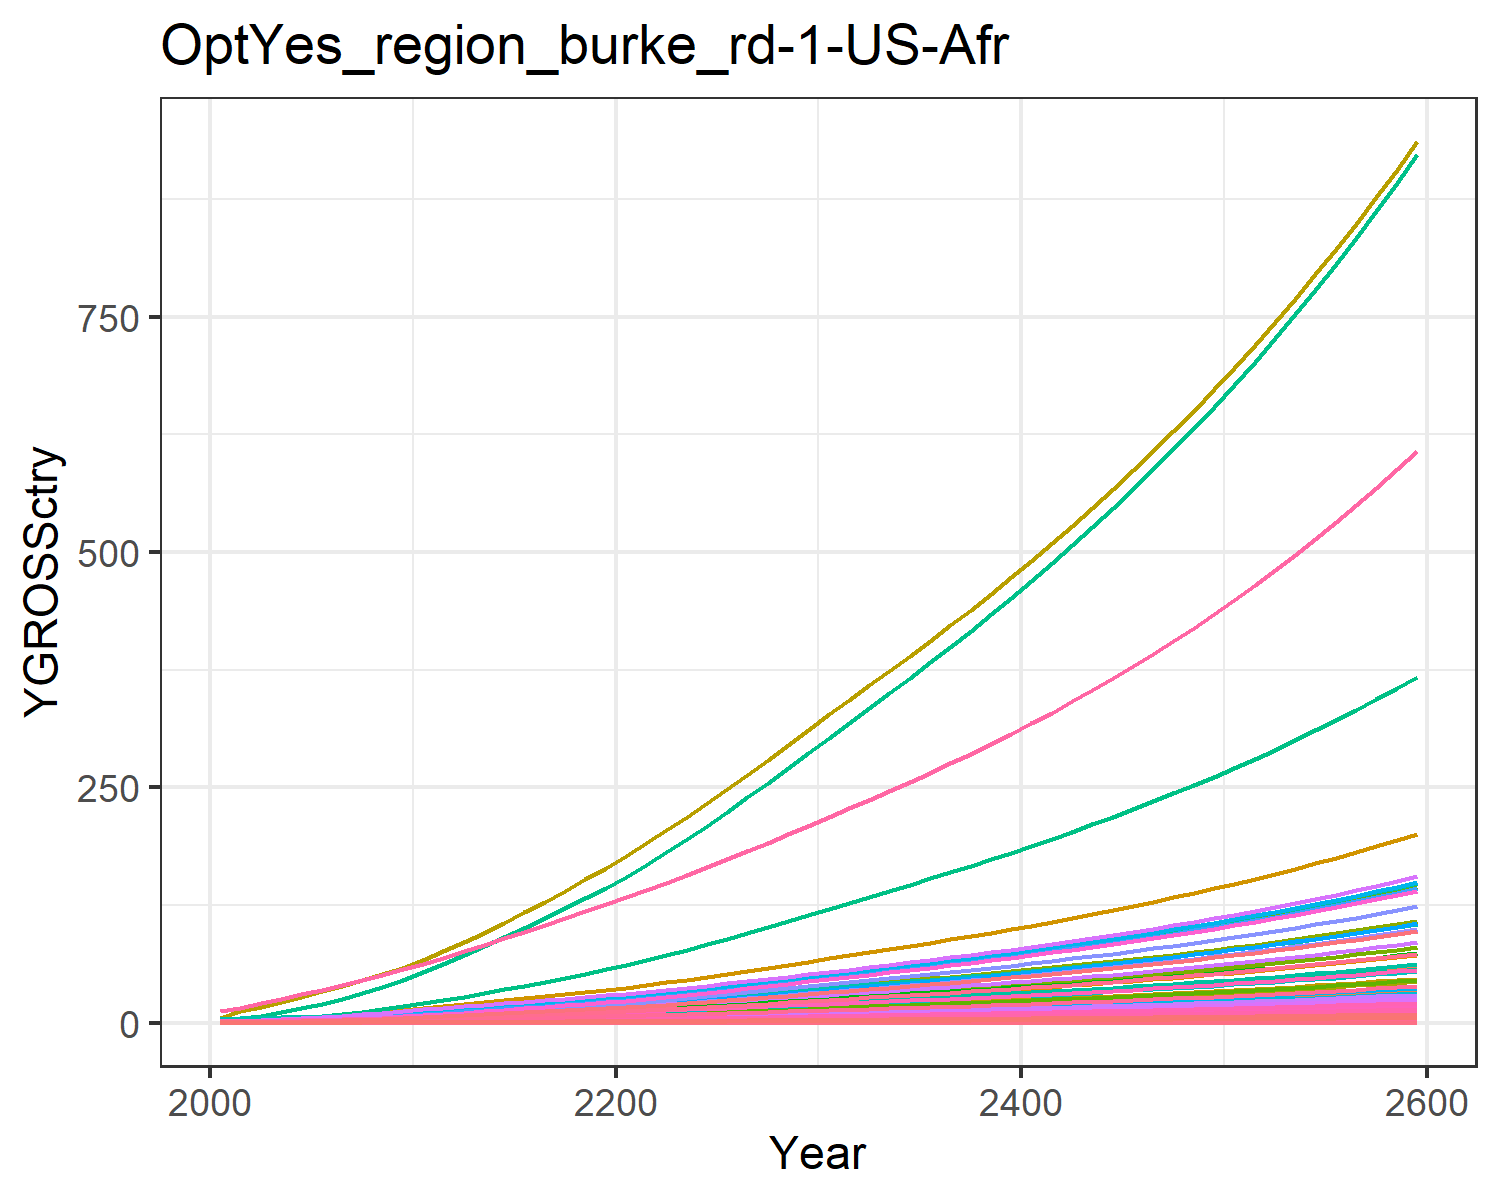

The file beside this chart, header and first rows:
0.018853978838997754, 0.040301129071862236, 0.010165438669766262, 0.3774099139141289, 0.40590282489173, 0.007751571851760122, 0.758082013299218, 0.25854341897928435, 0.047249844955456276, 0.0016238636003148837, 0.30657560419750846, 0.005170565761527711, 0.007279429204794612, 0.17141677304335884, 0.04055560391474781, 0.0386163103833662, 0.005330680504817779, 0.01259484903556952, 0.049157951262641504, 0.0014122981217094073, 0.03701780782792776, 1.4392407695780718, 0.0023445815536652474, 0.009093611893641846
0.03003, 0.07601, 0.01377, 0.6249, 0.6327, 0.0105, 1.006, 0.3252, 0.06402, 0.003063, 0.3856, 0.009752, 0.01373, 0.273, 0.05495, 0.06393, 0.008309, 0.01707, 0.06661, 0.002201, 0.0577, 2.243, 0.003654, 0.01449
0.04973, 0.1347, 0.01936, 0.9489, 0.9195, 0.01476, 1.296, 0.4131, 0.08998, 0.005429, 0.4898, 0.01729, 0.02434, 0.4521, 0.07723, 0.09709, 0.01208, 0.02398, 0.09361, 0.003199, 0.08386, 3.26, 0.005311, 0.02399
0.07635, 0.2321, 0.02559, 1.342, 1.252, 0.01951, 1.586, 0.5014, 0.1189, 0.009351, 0.5945, 0.02978, 0.04192, 0.6942, 0.1021, 0.1373, 0.01644, 0.0317, 0.1237, 0.004356, 0.1142, 4.44, 0.007232, 0.03683
0.1103, 0.3572, 0.0325, 1.8, 1.616, 0.02478, 1.862, 0.5906, 0.151, 0.01439, 0.7003, 0.04583, 0.06452, 1.003, 0.1296, 0.1842, 0.02123, 0.04026, 0.1571, 0.005624, 0.1474, 5.731, 0.009336, 0.0532
0.1494, 0.5004, 0.0399, 2.283, 1.991, 0.03043, 2.114, 0.6761, 0.1855, 0.02016, 0.8017, 0.0642, 0.09038, 1.358, 0.1592, 0.2336, 0.02615, 0.04944, 0.193, 0.006928, 0.1816, 7.06, 0.0115, 0.07204
0.1936, 0.6605, 0.04786, 2.803, 2.388, 0.0365, 2.345, 0.7588, 0.2225, 0.02661, 0.8998, 0.08473, 0.1193, 1.761, 0.191, 0.2868, 0.03136, 0.0593, 0.2315, 0.008308, 0.2178, 8.467, 0.01379, 0.0934
0.2455, 0.8537, 0.05635, 3.393, 2.817, 0.04297, 2.577, 0.8421, 0.2619, 0.0344, 0.9986, 0.1095, 0.1542, 2.232, 0.2248, 0.3471, 0.037, 0.06982, 0.2725, 0.009802, 0.2569, 9.989, 0.01627, 0.1184
0.3051, 1.084, 0.06528, 4.056, 3.278, 0.04978, 2.81, 0.9259, 0.3035, 0.04368, 1.098, 0.1391, 0.1958, 2.774, 0.2605, 0.415, 0.04305, 0.08089, 0.3157, 0.0114, 0.2989, 11.62, 0.01893, 0.1472
0.3729, 1.355, 0.07459, 4.799, 3.768, 0.05687, 3.042, 1.01, 0.3467, 0.05459, 1.198, 0.1738, 0.2447, 3.39, 0.2976, 0.4911, 0.04948, 0.09241, 0.3607, 0.01311, 0.3436, 13.36, 0.02176, 0.1798
0.445, 1.624, 0.08557, 5.502, 4.29, 0.06525, 3.324, 1.11, 0.3978, 0.06543, 1.317, 0.2083, 0.2933, 4.046, 0.3414, 0.5629, 0.05634, 0.106, 0.4138, 0.01493, 0.3913, 15.21, 0.02478, 0.2146
0.5208, 1.871, 0.09865, 6.106, 4.838, 0.07523, 3.664, 1.229, 0.4585, 0.07539, 1.457, 0.2401, 0.338, 4.735, 0.3936, 0.6248, 0.06353, 0.1222, 0.4771, 0.01683, 0.4412, 17.15, 0.02794, 0.2512
0.5974, 2.126, 0.1131, 6.78, 5.445, 0.08627, 4.046, 1.363, 0.5259, 0.08567, 1.616, 0.2728, 0.384, 5.432, 0.4514, 0.6937, 0.0715, 0.1402, 0.5471, 0.01894, 0.4965, 19.31, 0.03145, 0.2882
0.6787, 2.39, 0.1281, 7.438, 6.051, 0.09772, 4.422, 1.495, 0.5956, 0.09628, 1.773, 0.3066, 0.4316, 6.171, 0.5112, 0.7611, 0.07947, 0.1588, 0.6197, 0.02105, 0.5519, 21.46, 0.03495, 0.3274
0.7638, 2.659, 0.1437, 8.09, 6.663, 0.1096, 4.798, 1.628, 0.6678, 0.1071, 1.93, 0.3411, 0.4802, 6.944, 0.5732, 0.8278, 0.08751, 0.178, 0.6948, 0.02318, 0.6077, 23.63, 0.03849, 0.3684
0.8517, 2.931, 0.1597, 8.741, 7.283, 0.1218, 5.178, 1.762, 0.7424, 0.1181, 2.089, 0.3761, 0.5294, 7.744, 0.6372, 0.8944, 0.09564, 0.1979, 0.7724, 0.02534, 0.6642, 25.82, 0.04207, 0.4108
0.9419, 3.205, 0.1763, 9.392, 7.909, 0.1344, 5.565, 1.898, 0.8192, 0.1291, 2.251, 0.4112, 0.5789, 8.563, 0.7032, 0.961, 0.1039, 0.2184, 0.8523, 0.02752, 0.7213, 28.04, 0.04568, 0.4543
1.034, 3.477, 0.1932, 10.04, 8.541, 0.1473, 5.959, 2.037, 0.8981, 0.1401, 2.416, 0.4462, 0.6281, 9.401, 0.7709, 1.027, 0.1122, 0.2394, 0.9344, 0.02972, 0.7789, 30.28, 0.04933, 0.4987
1.128, 3.748, 0.2106, 10.69, 9.177, 0.1606, 6.361, 2.179, 0.9788, 0.151, 2.584, 0.4808, 0.6769, 10.25, 0.8401, 1.094, 0.1205, 0.2609, 1.018, 0.03193, 0.8369, 32.54, 0.05301, 0.544
1.223, 4.014, 0.2283, 11.34, 9.817, 0.1741, 6.771, 2.324, 1.061, 0.1617, 2.756, 0.515, 0.725, 11.12, 0.9109, 1.16, 0.1289, 0.2829, 1.104, 0.03416, 0.8953, 34.81, 0.0567, 0.5897
1.325, 4.301, 0.2468, 12.04, 10.51, 0.1882, 7.193, 2.473, 1.147, 0.1733, 2.933, 0.5518, 0.7768, 12.05, 0.9847, 1.232, 0.138, 0.3058, 1.194, 0.03656, 0.9582, 37.26, 0.06069, 0.6391
1.438, 4.617, 0.2663, 12.83, 11.27, 0.2031, 7.627, 2.628, 1.238, 0.186, 3.116, 0.5924, 0.834, 13.07, 1.063, 1.313, 0.148, 0.33, 1.288, 0.03921, 1.028, 39.95, 0.06509, 0.6935
1.556, 4.978, 0.2864, 13.66, 12.06, 0.2184, 8.072, 2.787, 1.331, 0.2006, 3.305, 0.6387, 0.8992, 14.14, 1.143, 1.398, 0.1584, 0.3549, 1.385, 0.04197, 1.1, 42.77, 0.06967, 0.7504
1.678, 5.357, 0.3071, 14.51, 12.88, 0.2342, 8.528, 2.951, 1.427, 0.2159, 3.499, 0.6873, 0.9677, 15.25, 1.225, 1.485, 0.1692, 0.3805, 1.485, 0.04482, 1.175, 45.68, 0.07441, 0.8092
1.803, 5.751, 0.3283, 15.39, 13.73, 0.2503, 8.997, 3.118, 1.526, 0.2317, 3.697, 0.7378, 1.039, 16.39, 1.31, 1.575, 0.1803, 0.4067, 1.587, 0.04777, 1.252, 48.68, 0.0793, 0.8697
1.932, 6.157, 0.35, 16.29, 14.6, 0.2669, 9.477, 3.29, 1.627, 0.2481, 3.901, 0.7899, 1.112, 17.56, 1.396, 1.667, 0.1917, 0.4336, 1.692, 0.05079, 1.331, 51.76, 0.08431, 0.9317
2.064, 6.574, 0.3723, 17.22, 15.49, 0.2839, 9.973, 3.468, 1.73, 0.2649, 4.112, 0.8434, 1.187, 18.77, 1.485, 1.762, 0.2034, 0.4612, 1.8, 0.0539, 1.413, 54.93, 0.08948, 0.9956
2.2, 7.001, 0.3951, 18.18, 16.41, 0.3012, 10.48, 3.65, 1.836, 0.2821, 4.328, 0.8983, 1.265, 20, 1.576, 1.86, 0.2155, 0.4895, 1.91, 0.0571, 1.497, 58.19, 0.09479, 1.061
2.338, 7.438, 0.4184, 19.15, 17.35, 0.319, 11.01, 3.838, 1.945, 0.2997, 4.55, 0.9543, 1.344, 21.25, 1.669, 1.959, 0.2279, 0.5184, 2.023, 0.06037, 1.582, 61.52, 0.1002, 1.128
2.479, 7.885, 0.4422, 20.14, 18.31, 0.3372, 11.54, 4.03, 2.056, 0.3177, 4.779, 1.012, 1.424, 22.54, 1.764, 2.061, 0.2405, 0.5479, 2.139, 0.06372, 1.67, 64.94, 0.1058, 1.196
2.618, 8.326, 0.4658, 21.13, 19.26, 0.3552, 12.07, 4.218, 2.165, 0.3355, 5.002, 1.068, 1.504, 23.8, 1.858, 2.162, 0.2529, 0.5771, 2.252, 0.06702, 1.757, 68.29, 0.1113, 1.263
2.754, 8.757, 0.4887, 22.09, 20.18, 0.3727, 12.58, 4.4, 2.272, 0.3528, 5.217, 1.123, 1.582, 25.04, 1.95, 2.26, 0.265, 0.6056, 2.363, 0.07021, 1.84, 71.55, 0.1166, 1.328
2.891, 9.189, 0.5118, 23.06, 21.1, 0.3903, 13.09, 4.583, 2.379, 0.3703, 5.434, 1.179, 1.66, 26.29, 2.042, 2.36, 0.2771, 0.6342, 2.475, 0.07342, 1.924, 74.82, 0.1219, 1.394
3.029, 9.627, 0.5352, 24.05, 22.03, 0.4081, 13.61, 4.768, 2.488, 0.3879, 5.654, 1.235, 1.739, 27.54, 2.135, 2.46, 0.2894, 0.6631, 2.588, 0.07667, 2.01, 78.13, 0.1273, 1.461
3.169, 10.07, 0.5589, 25.05, 22.98, 0.4262, 14.14, 4.957, 2.598, 0.4057, 5.878, 1.292, 1.819, 28.81, 2.23, 2.563, 0.3018, 0.6925, 2.703, 0.07997, 2.096, 81.49, 0.1328, 1.529
3.311, 10.52, 0.5831, 26.07, 23.95, 0.4446, 14.68, 5.15, 2.71, 0.4239, 6.106, 1.35, 1.9, 30.11, 2.326, 2.667, 0.3145, 0.7224, 2.82, 0.08332, 2.184, 84.91, 0.1383, 1.597
3.456, 10.98, 0.6077, 27.11, 24.93, 0.4634, 15.24, 5.347, 2.824, 0.4423, 6.34, 1.408, 1.983, 31.42, 2.424, 2.774, 0.3274, 0.7529, 2.939, 0.08675, 2.274, 88.41, 0.144, 1.667
3.603, 11.44, 0.6328, 28.18, 25.94, 0.4825, 15.8, 5.549, 2.941, 0.461, 6.579, 1.468, 2.067, 32.76, 2.525, 2.883, 0.3407, 0.784, 3.06, 0.09025, 2.366, 91.98, 0.1498, 1.738
3.753, 11.92, 0.6584, 29.27, 26.97, 0.5021, 16.39, 5.756, 3.06, 0.4802, 6.825, 1.529, 2.152, 34.12, 2.627, 2.995, 0.3542, 0.8158, 3.184, 0.09384, 2.46, 95.63, 0.1558, 1.81
3.906, 12.4, 0.6847, 30.39, 28.02, 0.5221, 16.98, 5.968, 3.182, 0.4997, 7.077, 1.591, 2.24, 35.51, 2.732, 3.11, 0.368, 0.8483, 3.311, 0.0975, 2.556, 99.36, 0.1619, 1.884
4.062, 12.9, 0.7115, 31.54, 29.1, 0.5426, 17.6, 6.186, 3.307, 0.5196, 7.336, 1.655, 2.329, 36.93, 2.839, 3.227, 0.3822, 0.8816, 3.441, 0.1013, 2.654, 103.2, 0.1681, 1.959
4.222, 13.4, 0.7391, 32.72, 30.21, 0.5636, 18.23, 6.41, 3.435, 0.54, 7.601, 1.719, 2.421, 38.39, 2.949, 3.348, 0.3967, 0.9157, 3.574, 0.1051, 2.755, 107.1, 0.1745, 2.036
4.386, 13.92, 0.7673, 33.93, 31.35, 0.5851, 18.88, 6.641, 3.566, 0.5608, 7.875, 1.786, 2.514, 39.87, 3.061, 3.471, 0.4117, 0.9507, 3.71, 0.1091, 2.859, 111.1, 0.1811, 2.115
4.553, 14.45, 0.7962, 35.17, 32.51, 0.6072, 19.55, 6.878, 3.701, 0.5822, 8.156, 1.854, 2.61, 41.39, 3.177, 3.599, 0.427, 0.9865, 3.85, 0.1131, 2.965, 115.3, 0.1878, 2.196
4.724, 14.99, 0.8259, 36.45, 33.71, 0.6298, 20.23, 7.121, 3.839, 0.604, 8.445, 1.923, 2.708, 42.95, 3.295, 3.729, 0.4427, 1.023, 3.994, 0.1173, 3.074, 119.5, 0.1947, 2.279
4.9, 15.55, 0.8564, 37.76, 34.94, 0.6531, 20.94, 7.372, 3.981, 0.6265, 8.742, 1.995, 2.808, 44.55, 3.417, 3.864, 0.4589, 1.061, 4.142, 0.1216, 3.187, 123.9, 0.2018, 2.363
5.08, 16.12, 0.8878, 39.11, 36.21, 0.677, 21.67, 7.631, 4.127, 0.6495, 9.048, 2.068, 2.911, 46.19, 3.542, 4.002, 0.4755, 1.1, 4.293, 0.126, 3.302, 128.4, 0.2091, 2.45
5.265, 16.7, 0.92, 40.5, 37.51, 0.7016, 22.42, 7.896, 4.276, 0.6731, 9.363, 2.143, 3.017, 47.87, 3.67, 4.144, 0.4926, 1.14, 4.449, 0.1305, 3.421, 133, 0.2167, 2.539
5.455, 17.31, 0.9532, 41.93, 38.85, 0.7268, 23.19, 8.17, 4.43, 0.6973, 9.688, 2.22, 3.126, 49.6, 3.803, 4.29, 0.5102, 1.181, 4.609, 0.1352, 3.543, 137.8, 0.2244, 2.631
5.65, 17.92, 0.9873, 43.4, 40.23, 0.7529, 23.99, 8.453, 4.589, 0.7222, 10.02, 2.3, 3.238, 51.37, 3.939, 4.441, 0.5283, 1.223, 4.774, 0.14, 3.669, 142.6, 0.2324, 2.725
5.851, 18.56, 1.022, 44.92, 41.65, 0.7796, 24.81, 8.744, 4.752, 0.7478, 10.37, 2.381, 3.352, 53.2, 4.079, 4.596, 0.547, 1.267, 4.944, 0.1449, 3.799, 147.7, 0.2406, 2.822
6.057, 19.21, 1.059, 46.49, 43.12, 0.8072, 25.65, 9.044, 4.92, 0.7742, 10.72, 2.465, 3.47, 55.07, 4.223, 4.757, 0.5662, 1.312, 5.119, 0.15, 3.932, 152.9, 0.249, 2.922
6.269, 19.89, 1.096, 48.1, 44.62, 0.8356, 26.52, 9.353, 5.094, 0.8013, 11.09, 2.551, 3.592, 57, 4.372, 4.922, 0.5861, 1.358, 5.299, 0.1553, 4.07, 158.2, 0.2578, 3.024
6.488, 20.58, 1.134, 49.76, 46.18, 0.8649, 27.42, 9.672, 5.272, 0.8292, 11.47, 2.64, 3.717, 58.99, 4.525, 5.092, 0.6065, 1.405, 5.485, 0.1607, 4.212, 163.7, 0.2667, 3.129
6.713, 21.29, 1.174, 51.48, 47.78, 0.8951, 28.35, 10, 5.456, 0.8579, 11.86, 2.732, 3.846, 61.03, 4.683, 5.267, 0.6275, 1.454, 5.676, 0.1663, 4.358, 169.4, 0.276, 3.238
6.944, 22.02, 1.215, 53.25, 49.44, 0.9262, 29.31, 10.34, 5.646, 0.8875, 12.26, 2.826, 3.978, 63.14, 4.846, 5.448, 0.6493, 1.505, 5.873, 0.172, 4.509, 175.3, 0.2856, 3.349
7.183, 22.78, 1.257, 55.07, 51.14, 0.9583, 30.3, 10.69, 5.841, 0.9179, 12.68, 2.923, 4.115, 65.3, 5.014, 5.635, 0.6717, 1.557, 6.077, 0.1779, 4.664, 181.3, 0.2954, 3.464
7.429, 23.56, 1.3, 56.95, 52.9, 0.9913, 31.31, 11.05, 6.043, 0.9493, 13.1, 3.023, 4.256, 67.54, 5.187, 5.827, 0.6948, 1.611, 6.287, 0.1841, 4.825, 187.6, 0.3056, 3.583
7.682, 24.36, 1.345, 58.89, 54.72, 1.025, 32.37, 11.42, 6.251, 0.9817, 13.55, 3.126, 4.401, 69.84, 5.365, 6.026, 0.7186, 1.666, 6.503, 0.1904, 4.99, 194, 0.3161, 3.705
7.943, 25.19, 1.391, 60.9, 56.59, 1.061, 33.45, 11.81, 6.465, 1.015, 14, 3.232, 4.55, 72.21, 5.549, 6.231, 0.7432, 1.723, 6.727, 0.1969, 5.161, 200.7, 0.3269, 3.831
